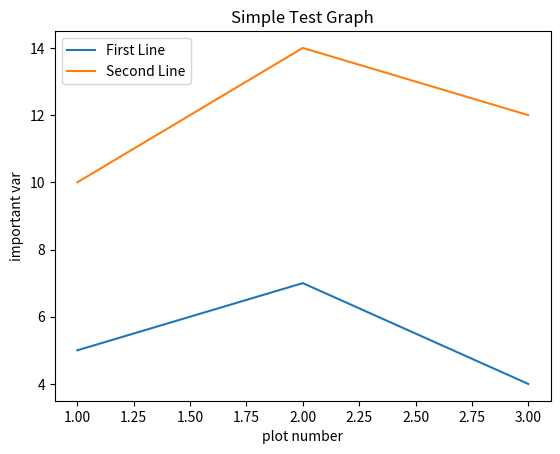

This chart was generated by the following Python code:
import matplotlib.pyplot as plt

# plot operation

# prepare x y values
x1 = [1, 2, 3]
y1 = [5, 7, 4]

x2 = [1, 2, 3]
y2 = [10, 14, 12]

# draw a pic
plt.plot(x1, y1, label='First Line')
plt.plot(x2, y2, label='Second Line')

# add text description
plt.xlabel('plot number')
plt.ylabel('important var')
plt.title('Simple Test Graph')

plt.legend()
plt.show()

